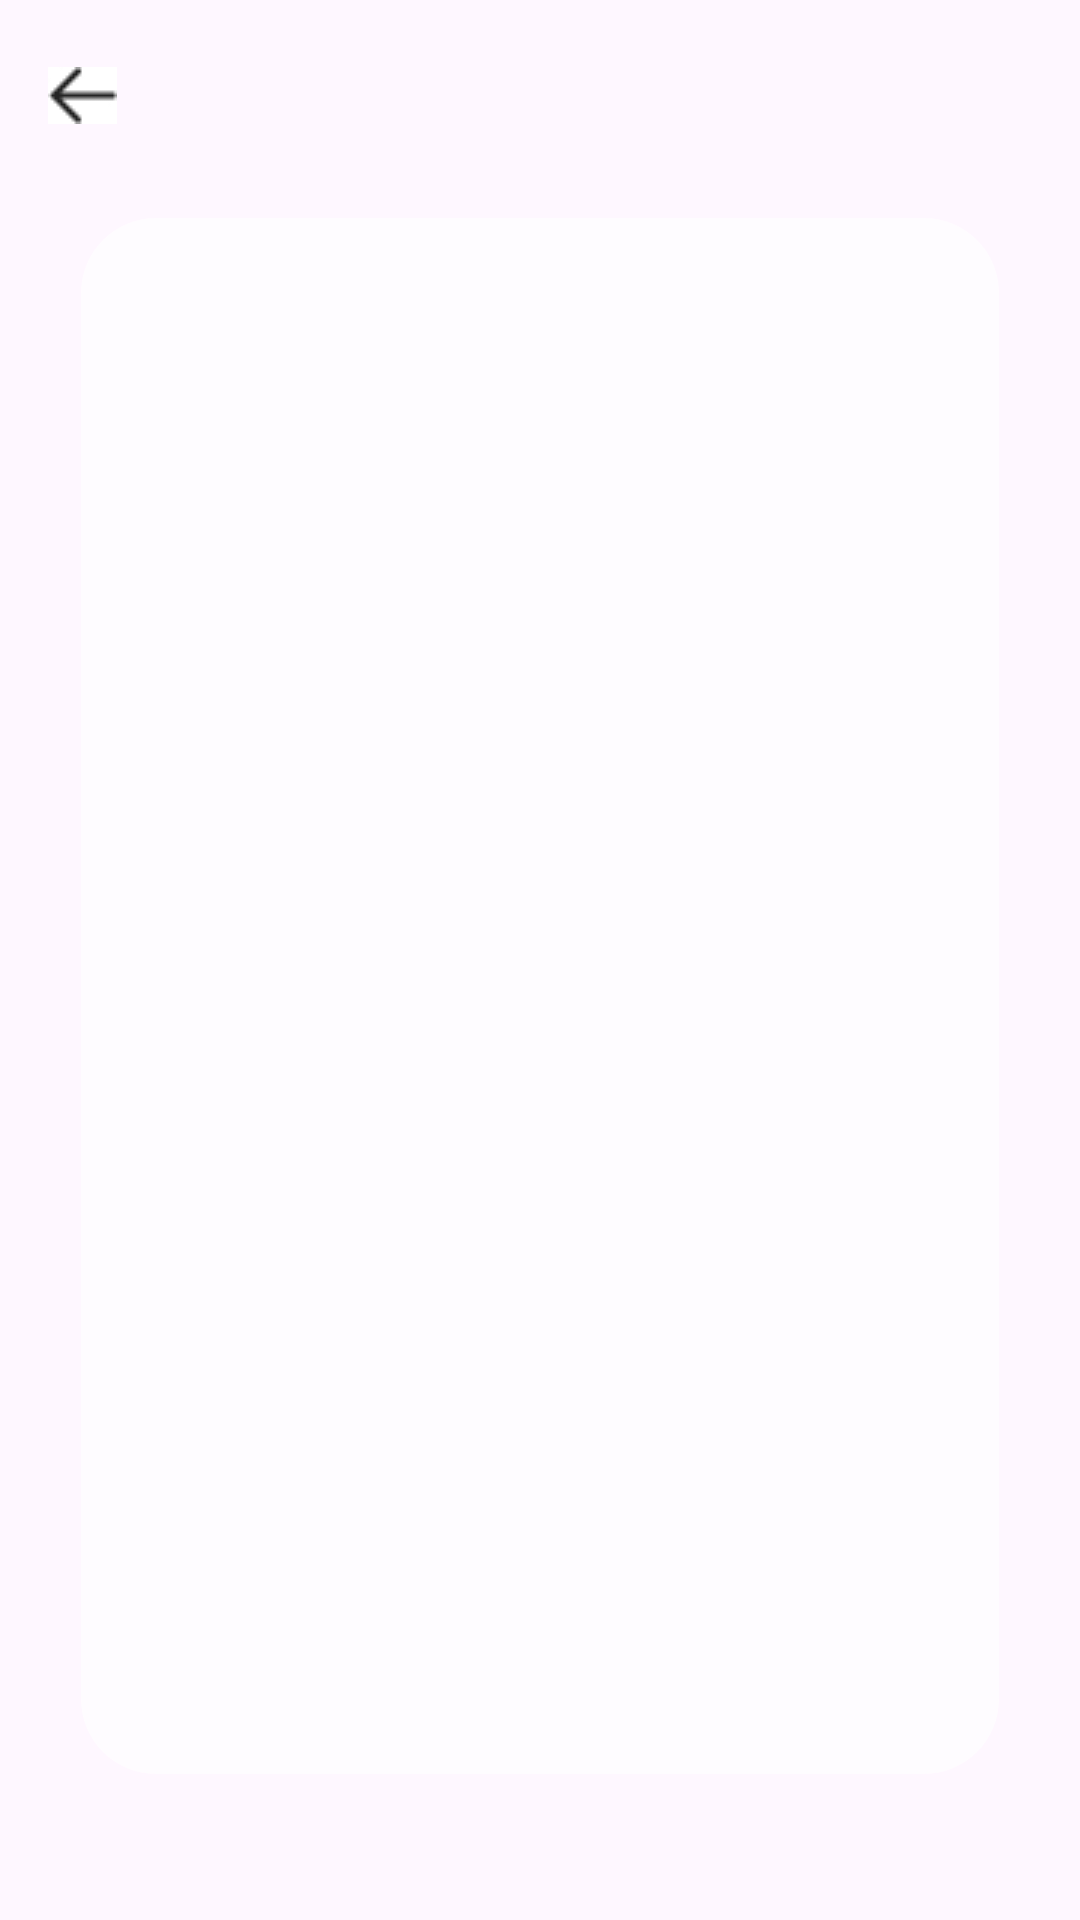

This screen was rendered from an Android layout file. Write that file and the resources it references.
<!-- AndroidManifest.xml: application theme Theme.IslamiAppProject -->
<!-- res/layout/activity_sura_details.xml -->
<?xml version="1.0" encoding="utf-8"?>
<androidx.constraintlayout.widget.ConstraintLayout xmlns:android="http://schemas.android.com/apk/res/android"
    xmlns:app="http://schemas.android.com/apk/res-auto"
    xmlns:tools="http://schemas.android.com/tools"
    android:layout_width="match_parent"
    android:layout_height="match_parent"
    android:background="@drawable/islami_background"
    tools:context=".islamiapp.a.islamiapp.SuraDetailsActivity">
    <androidx.appcompat.widget.Toolbar
        android:id="@+id/toolbar"
        android:layout_width="match_parent"
        android:layout_height="wrap_content">
        
        <androidx.constraintlayout.widget.ConstraintLayout
            android:layout_width="match_parent"
            android:layout_height="match_parent">
            <ImageView
                android:id="@+id/ic_back"
                android:layout_width="wrap_content"
                android:layout_height="wrap_content"
                android:src="@drawable/ic_back"
                app:layout_constraintStart_toStartOf="parent"
                app:layout_constraintTop_toTopOf="parent"
                app:layout_constraintBottom_toBottomOf="parent"
                />
            <TextView
                android:id="@+id/suratitle"
                android:layout_width="wrap_content"
                android:layout_height="wrap_content"
                 app:layout_constraintTop_toTopOf="parent"
               app:layout_constraintEnd_toEndOf="parent"
                app:layout_constraintStart_toStartOf="parent"
                app:layout_constraintBottom_toBottomOf="parent"
                tools:text="سورة الفاتحة"
                android:textSize="30sp"
                android:textColor="@color/blacktext"
                android:textStyle="bold"

                />

        </androidx.constraintlayout.widget.ConstraintLayout>
    </androidx.appcompat.widget.Toolbar>
    <androidx.recyclerview.widget.RecyclerView
        android:id="@+id/recyclerviewsura"
        android:layout_width="0dp"
        android:layout_height="0dp"
        app:layout_constraintWidth_percent="0.85"
        app:layout_constraintHeight_percent="0.81"
        android:padding="8dp"
        android:layout_marginBottom="40dp"
        app:layoutManager="androidx.recyclerview.widget.LinearLayoutManager"
       android:background="@drawable/details_recyclerview"
        app:layout_constraintStart_toStartOf="parent"
        app:layout_constraintEnd_toEndOf="parent"
        app:layout_constraintBottom_toBottomOf="parent"
        app:layout_constraintTop_toBottomOf="@+id/toolbar"

        />

</androidx.constraintlayout.widget.ConstraintLayout>
<!-- resources referenced by this layout -->
<resources>
  <color name="blacktext">#242424</color>
  <!-- drawable details_recyclerview (drawable) -->
  <?xml version="1.0" encoding="utf-8"?>
  <shape xmlns:android="http://schemas.android.com/apk/res/android"
      android:shape="rectangle">
        <corners android:radius="25dp"/>
      <solid android:color="@color/white_with_obicity"/>
  
  </shape>
  <!-- drawable ic_back: jpg bitmap (drawable, 1185 bytes) -->
  <style name="Theme.IslamiAppProject" parent="Base.Theme.IslamiAppProject" />
  <color name="white_with_obicity">#A6FFFFFF</color>
  <style name="Base.Theme.IslamiAppProject" parent="Theme.Material3.DayNight.NoActionBar">
          
         <item name="colorPrimary">@color/gold</item>
          <item name="colorPrimaryVariant">@color/goldvarient</item>
          <item name="android:statusBarColor">@color/goldvarient</item>
          <item name="colorSecondary">@color/white</item>
          <item name="colorOnPrimary">@color/black</item>
          <item name="colorSecondaryVariant">@color/white</item>
      </style>
  <color name="gold">#B7935F</color>
  <color name="goldvarient">#A88655</color>
  <color name="white">#FFFFFFFF</color>
  <color name="black">#FF000000</color>
</resources>
